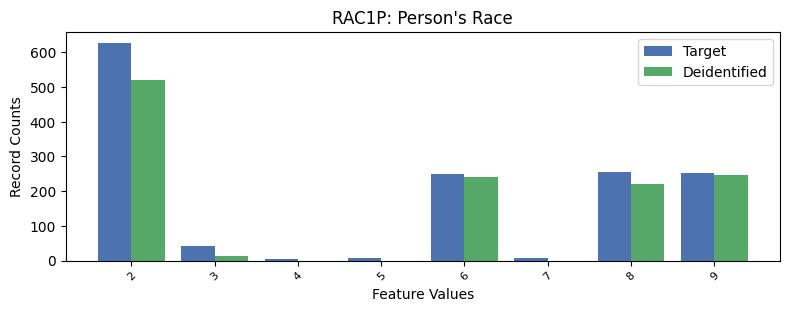

The table this chart was drawn from, first rows:
, RAC1P, count_target, count_deidentified
0, 1, 7831, 8034
1, 2, 627, 519.0
2, 8, 255, 222.0
3, 9, 253, 246.0
4, 6, 249, 242.0
5, 3, 43, 13.0
6, 5, 7, 0.0
7, 7, 7, 0.0
8, 4, 4, 0.0
